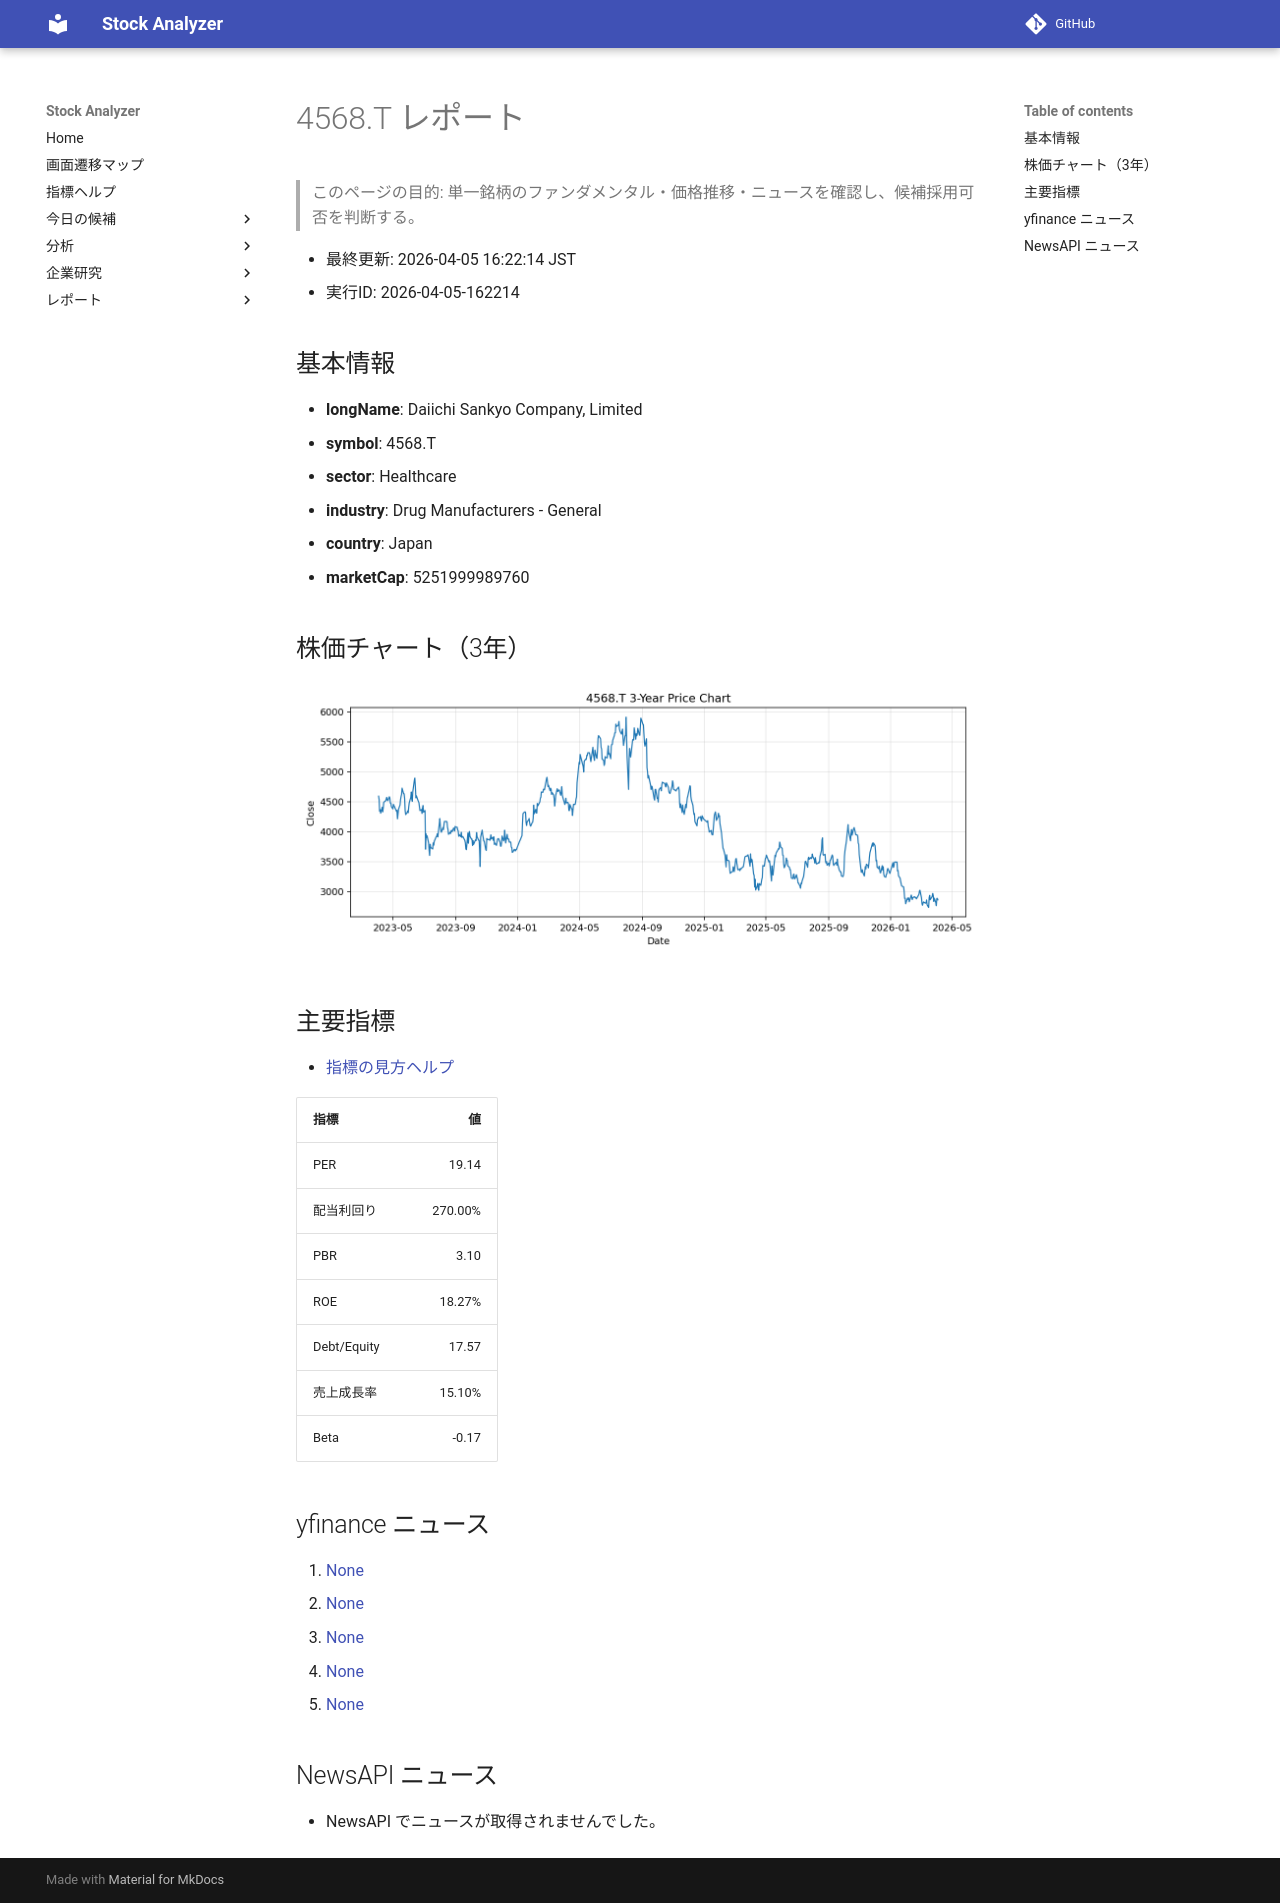

repository: Yumi-note/Making-APP · page: reports/2026-04-05/162214/4568_T/index.html · generator: mkdocs

# 4568.T レポート

> このページの目的: 単一銘柄のファンダメンタル・価格推移・ニュースを確認し、候補採用可否を判断する。

- 最終更新: 2026-04-05 16:22:14 JST
- 実行ID: 2026-04-05-162214

## 基本情報

- **longName**: Daiichi Sankyo Company, Limited
- **symbol**: 4568.T
- **sector**: Healthcare
- **industry**: Drug Manufacturers - General
- **country**: Japan
- **marketCap**: 5251999989760

## 株価チャート（3年）

![4568.T 3-year price chart](4568_T_3y.png)

## 主要指標

- [指標の見方ヘルプ](../../../../indicators.md)

| 指標 | 値 |
|---|---:|
| PER | 19.14 |
| 配当利回り | 270.00% |
| PBR | 3.10 |
| ROE | 18.27% |
| Debt/Equity | 17.57 |
| 売上成長率 | 15.10% |
| Beta | -0.17 |

## yfinance ニュース

1. [None](None)
2. [None](None)
3. [None](None)
4. [None](None)
5. [None](None)

## NewsAPI ニュース

- NewsAPI でニュースが取得されませんでした。
